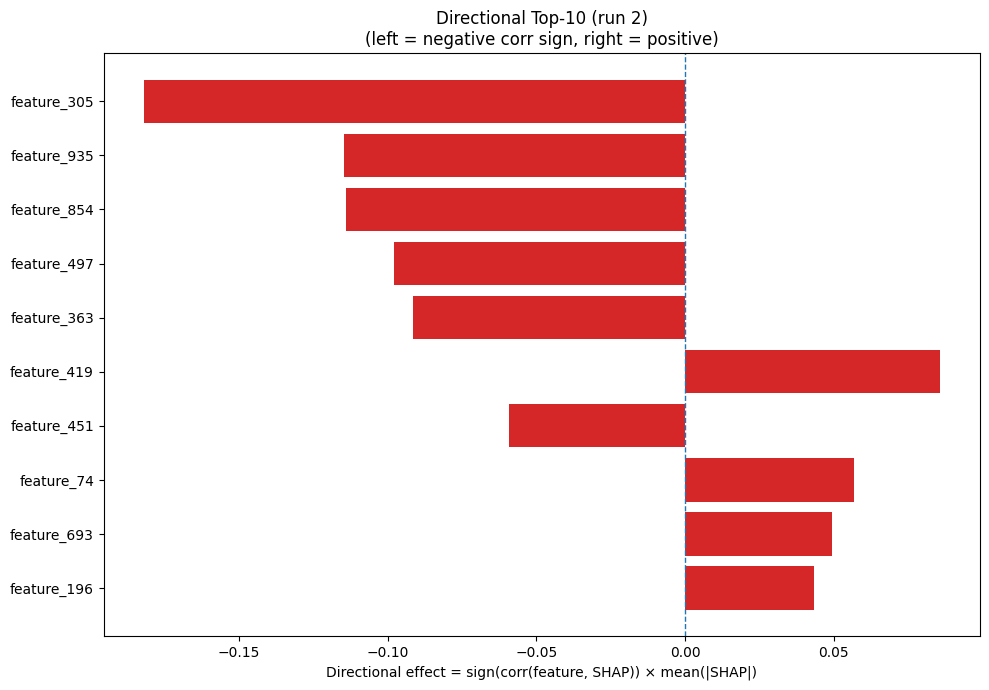

The file beside this chart, header and first rows:
Index, Feature, CorrSign, MeanAbsSHAP, DirectionalEffect
305, feature_305, -1.0, 0.1822, -0.1822
935, feature_935, -1.0, 0.1148, -0.1148
854, feature_854, -1.0, 0.114, -0.114
497, feature_497, -1.0, 0.09804, -0.09804
363, feature_363, -1.0, 0.09147, -0.09147
419, feature_419, 1.0, 0.08581, 0.08581
451, feature_451, -1.0, 0.05933, -0.05933
74, feature_74, 1.0, 0.05675, 0.05675
693, feature_693, 1.0, 0.04929, 0.04929
196, feature_196, 1.0, 0.04353, 0.04353
796, feature_796, 1.0, 0.04159, 0.04159
581, feature_581, -1.0, 0.03811, -0.03811
744, feature_744, 1.0, 0.03716, 0.03716
1002, feature_1002, 1.0, 0.03703, 0.03703
469, feature_469, 1.0, 0.0358, 0.0358
994, feature_994, -1.0, 0.03521, -0.03521
421, feature_421, -1.0, 0.03516, -0.03516
401, feature_401, 1.0, 0.03372, 0.03372
436, feature_436, 1.0, 0.03312, 0.03312
577, feature_577, -1.0, 0.0309, -0.0309
271, feature_271, 1.0, 0.02892, 0.02892
270, feature_270, -1.0, 0.02695, -0.02695
821, feature_821, -1.0, 0.02666, -0.02666
87, feature_87, 1.0, 0.02594, 0.02594
670, feature_670, 1.0, 0.02485, 0.02485
518, feature_518, 1.0, 0.02351, 0.02351
1, feature_1, -1.0, 0.02346, -0.02346
450, feature_450, 1.0, 0.0232, 0.0232
223, feature_223, -1.0, 0.02284, -0.02284
982, feature_982, 1.0, 0.02274, 0.02274
878, feature_878, 1.0, 0.02274, 0.02274
39, feature_39, 1.0, 0.02085, 0.02085
591, feature_591, 1.0, 0.02028, 0.02028
908, feature_908, 1.0, 0.019, 0.019
232, feature_232, -1.0, 0.01861, -0.01861
28, feature_28, 1.0, 0.01778, 0.01778
482, feature_482, -1.0, 0.01679, -0.01679
176, feature_176, -1.0, 0.01671, -0.01671
403, feature_403, -1.0, 0.01661, -0.01661
167, feature_167, 1.0, 0.01647, 0.01647
472, feature_472, 1.0, 0.01583, 0.01583
190, feature_190, 1.0, 0.01555, 0.01555
116, feature_116, -1.0, 0.01504, -0.01504
735, feature_735, -1.0, 0.0149, -0.0149
966, feature_966, -1.0, 0.01483, -0.01483
930, feature_930, -1.0, 0.01468, -0.01468
582, feature_582, -1.0, 0.01426, -0.01426
920, feature_920, -1.0, 0.01421, -0.01421
996, feature_996, 1.0, 0.01416, 0.01416
283, feature_283, 1.0, 0.01403, 0.01403
699, feature_699, 1.0, 0.01385, 0.01385
304, feature_304, 1.0, 0.01363, 0.01363
318, feature_318, -1.0, 0.01355, -0.01355
83, feature_83, -1.0, 0.01355, -0.01355
330, feature_330, -1.0, 0.01347, -0.01347
515, feature_515, 1.0, 0.01341, 0.01341
777, feature_777, -1.0, 0.01325, -0.01325
247, feature_247, 1.0, 0.0124, 0.0124
261, feature_261, 1.0, 0.01192, 0.01192
112, feature_112, 1.0, 0.01192, 0.01192
... 964 more rows
